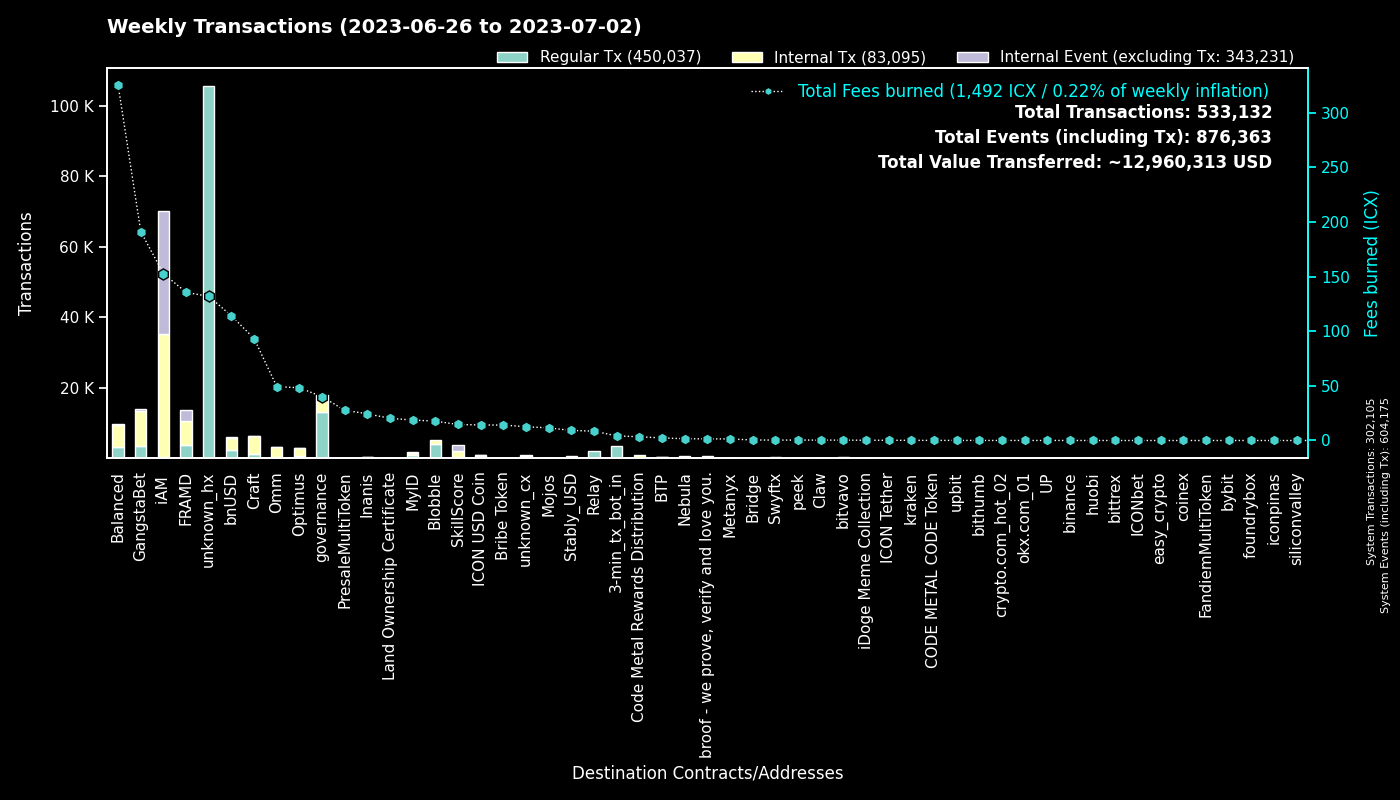

The table this chart was drawn from, first rows:
to, Fees burned, Regular Tx, to_def, Internal Tx, Internal Event (excluding Tx), group
0, 0.0, 302063, System, 42, 302070, System
hxc80b59718ee86d01dc5c60de0c38df2a93cf4a…, 124.9, 99904, unknown_hx, 0, 0, unknown_hx
cx00000000000000000000000000000000000000…, 40.06, 12995, governance, 4919, 0, governance
cx2aa9b28a657e3121b75d3d4fe65e569398645d…, 92.24, 3527, FRAMD Token, 3998, 179, FRAMD
hx11de4e28be4845de3ea392fd8d758655bf766c…, 4.201, 3361, 3-min_tx_bot_in, 0, 0, 3-min_tx_bot_in
cxf2ca3b655a782f39227934d37ff3b77f9b1ebc…, 12.34, 2967, unknown_cx, 0, 0, Blobble
cx88fd7df7ddff82f7cc735c871dc519838cb235…, 114.1, 2315, bnUSD, 3482, 125, bnUSD
cxca5faa5a71d986a2e84dd7e6f5ff791d29901e…, 8.573, 2112, Relay_4, 0, 0, Relay
cx2609b924e33ef00b648a409245c7ea394c4678…, 84.91, 1671, balanced_sicx, 1688, 25, Balanced
cxe5c2c460364acc5f8c1d5ca925930043d8d9c9…, 6.216, 1318, GangstaBet Crown, 1384, 0, GangstaBet
cxf14dea1cff7ceb29a46e6d04533a08f84441e4…, 5.253, 1108, Blobble Stake Token, 1171, 0, Blobble
cx5a0af85407c69945eb318d4ac18e9e84218416…, 67.26, 912, GangWar Simulation, 4002, 448, GangstaBet
cx69bcdf1753472c1444188ec3f5188657e30c83…, 1.47, 709, broof - we prove, verify and love you., 0, 0, broof - we prove, verify and love you.
cxae3034235540b924dfcc1b45836c293dcc82bf…, 14.19, 652, ICON USD Coin, 308, 3, ICON USD Coin
cx9c4698411c6d9a780f605685153431dcda0460…, 6.158, 590, Auction, 1929, 1, Craft
cxba62bb61baf8dd8b6a04633fe33806547785a0…, 15.89, 519, MyID_3, 502, 0, MyID
cx7ecb16e4c143b95e01d05933c17cb986cfe618…, 27.67, 380, CraftRewards, 1324, 13, Craft
cxbb2871f468a3008f80b08fdde5b8b951583acf…, 9.171, 379, Stably_USD, 130, 0, Stably_USD
cxd17316e24ee40f2ef8ed6f3a497311db1b3520…, 24.22, 376, GangstaVerse LootBox, 1905, 0, GangstaBet
cx28b2ec885b50c8a93da752f2d0467a67127a70…, 17.85, 344, CROWN, 1979, 140, GangstaBet
hxb568381d35d3e7a6383200e8a0d30310af20b9…, 0.4012, 321, Swyftx, 0, 0, Swyftx
cx2e6d0fc0eca04965d06038c8406093337f085f…, 45.51, 319, Craft, 1712, 23, Craft
cx694e8c9f1a05c8c3719f30d46b97697960e428…, 2.831, 300, MyID_2, 300, 0, MyID
cx14002628a4599380f391f708843044bc93dce2…, 152.6, 283, iAM Div, 34843, 34941, iAM
cx1a29259a59f463a67bb2ef84398b30ca56b583…, 17.28, 274, omm_token, 442, 29, Omm
hxa390d24fdcba68515b492ffc553192802706a1…, 0.3325, 266, bitvavo_hot, 0, 0, bitvavo
cx21e94c08c03daee80c25d8ee3ea22a20786ec2…, 29.32, 261, Balanced Router, 1132, 75, Balanced
cx10d59e8103ab44635190bd4139dbfd682fa2d0…, 7.924, 254, balanced_rewards, 423, 0, Balanced
cx85954d0dae92b63bf5cba03a59ca4ffe687bad…, 1.603, 248, NebulaMultiToken, 341, 0, Nebula
cx2dc662031f3d62bcdba4f63e9bf827767c8475…, 14.67, 247, SkillScore, 1783, 1847, SkillScore
cxa0af3165c08318e988cb30993b3048335b94af…, 8.705, 228, balanced_dex, 371, 0, Balanced
cxaa99a164586883eed0322d62a31946dfa9491f…, 18.44, 223, optimus_rewards, 374, 14, Optimus
cx44250a12074799e26fdeee75648ae47e2cc842…, 144.2, 194, balanced_governance, 107, 3, Balanced
cx203d9cd2a669be67177e997b8948ce2c35caff…, 19.64, 171, balanced_dividends, 1100, 19, Balanced
cxcc711062b732ed14954008da8a5b5193b4d486…, 0.3108, 168, peek_1, 0, 0, peek
cxf61cd5a45dc9f91c15aa65831a30a90d59a096…, 18.21, 165, balanced_baln, 722, 60, Balanced
cx28497aef34ec44ad2be9249daddfbe34b54f30…, 2.763, 165, Balanced Bribe, 127, 0, Balanced
cx66d4d90f5f113eba575bf793570135f9b10cec…, 7.561, 142, balanced_loans, 320, 35, Balanced
cxe971c0a92c58db502e4a224efc6ba311eb1c17…, 24.38, 128, Inanis Treasury, 144, 15, Inanis
cx0916ca4f6bf685f3c7f391565a16c07e4b576d…, 8.78, 125, unknown_cx, 413, 7, unknown_cx
cxcb455f26a2c01c686fa7f30e1e3661642dd53c…, 28.2, 119, omm_lending, 2279, 0, Omm
cx30f18d26f45d990112a4cd4825c0b79af73aac…, 43.33, 116, Yetis, 2896, 3035, FRAMD
cx334db6519871cb2bfd154cec0905ced4ea142d…, 0.3864, 111, unknown_cx, 0, 0, unknown_cx
cx8683d50b9f53275081e13b64fba9d6a56b7c57…, 1.289, 103, gangstabet_trade, 78, 0, GangstaBet
cx7b1843b7ef5368a080ccf59c0a9d1bdec474f9…, 4.715, 97, optimus_dividends, 620, 0, Optimus
hx68646780e14ee9097085f7280ab137c3633b4b…, 0.12, 96, kraken_hot, 0, 0, kraken
cx6139a27c15f1653471ffba0b4b88dc15de7e32…, 10.67, 93, gangstabet_token, 470, 10, GangstaBet
cx384018e03aa8b739472c7a0645b70df97550e2…, 0.7632, 85, GangstaBet, 85, 0, GangstaBet
cx785d504f44b5d2c8dac04c5a1ecd75f18ee57d…, 3.218, 77, Finance Token, 121, 0, Optimus
cx53f8ccd5426534f82cf10cb742de033e51da72…, 33.57, 58, GangWar Equipments, 38, 0, GangstaBet
hx133323c2e990994816b548a9e7eb080a5eac80…, 0.06125, 49, unknown_hx, 0, 0, unknown_hx
hx084aebd26ac548fb888890732c9187710629ef…, 0.05625, 45, unknown_hx, 0, 0, unknown_hx
hxba44340c3418f502904edeab57d5ddbf0f5bf9…, 0.0425, 34, unknown_hx, 0, 0, unknown_hx
hx58c8c447e4e9fbcfea8af878260940b83ca9f4…, 0.04, 32, unknown_hx, 0, 0, unknown_hx
cx00000000000000000000000000000000000000…, 1.813, 31, unknown_cx, 26, 3, unknown_cx
cx43e2eec79eb76293c298f2b17aec06097be606…, 0.2925, 29, balanced_staking, 63, 0, Balanced
cxc83f6eaf7e123f656657ebac3b09bc7a38e323…, 3.438, 28, Code Metal Rewards Distribution, 915, 0, Code Metal Rewards Distribution
cx18403e24f5f5f7cf7a7bae8885d3e1d27ce5fd…, 0.3246, 28, OptimusStrategyICXMining, 24, 9, Optimus
cxc2f3ea1c84cac895b3ab05681705d472002bfb…, 11.55, 27, Mojos, 13, 0, Mojos
cx288d13e1b63563459a2ac6179f237711f6851c…, 0.8358, 26, btp-0x38.bsc-ETH, 105, 0, BTP
... 1,761 more rows
